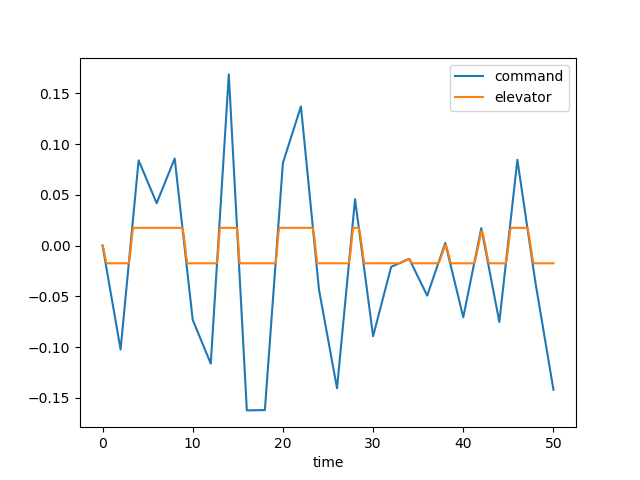

Source data for this figure (header and first rows):
time, dec, de, u, w, q, theta, mode
0.0, 0.0, 0.0, 0.0, 0.0, 0.0, 0.0, 1.0
0.1, -0.005118, -0.002818, -0.0002841, 0.003948, 0.0001713, 5.532348950509913e-06, 1.0
0.2, -0.01024, -0.00709, -0.001516, 0.02217, 0.0007267, 4.674819501815364e-05, 1.0
0.3, -0.01535, -0.0119, -0.004285, 0.06427, 0.001689, 0.0001641, 1.0
0.4, -0.02047, -0.0169, -0.009105, 0.1381, 0.00301, 0.0003961, 1.0
0.5, -0.02559, -0.01745, -0.01595, 0.2431, 0.004343, 0.0007662, 1.0
0.6, -0.03071, -0.01745, -0.02431, 0.3692, 0.005386, 0.001255, 1.0
0.7, -0.03582, -0.01745, -0.03392, 0.5094, 0.006155, 0.001834, 1.0
0.8, -0.04094, -0.01745, -0.04456, 0.6574, 0.006669, 0.002477, 1.0
0.9, -0.04606, -0.01745, -0.05597, 0.8075, 0.006954, 0.00316, 1.0
1.0, -0.05118, -0.01745, -0.06795, 0.9549, 0.007036, 0.003861, 1.0
1.1, -0.05629, -0.01745, -0.08029, 1.096, 0.006946, 0.004562, 1.0
1.2, -0.06141, -0.01745, -0.09284, 1.227, 0.006713, 0.005246, 1.0
1.3, -0.06653, -0.01745, -0.1054, 1.346, 0.006366, 0.005901, 1.0
1.4, -0.07165, -0.01745, -0.118, 1.451, 0.005933, 0.006516, 1.0
1.5, -0.07677, -0.01745, -0.1303, 1.542, 0.005441, 0.007085, 1.0
1.6, -0.08188, -0.01745, -0.1425, 1.618, 0.004913, 0.007603, 1.0
1.7, -0.087, -0.01745, -0.1543, 1.679, 0.004371, 0.008067, 1.0
1.8, -0.09212, -0.01745, -0.1659, 1.725, 0.003833, 0.008477, 1.0
1.9, -0.09724, -0.01745, -0.1771, 1.758, 0.003314, 0.008834, 1.0
2.0, -0.1024, -0.01745, -0.188, 1.779, 0.002826, 0.009141, 1.0
2.1, -0.09304, -0.01745, -0.1986, 1.788, 0.00238, 0.009401, 1.0
2.2, -0.08372, -0.01745, -0.2089, 1.789, 0.001981, 0.009619, 1.0
2.3, -0.07441, -0.01745, -0.219, 1.781, 0.001634, 0.009799, 1.0
2.4, -0.06509, -0.01745, -0.2289, 1.766, 0.001341, 0.009947, 1.0
2.5, -0.05578, -0.01745, -0.2386, 1.747, 0.001102, 0.01007, 1.0
2.6, -0.04647, -0.01745, -0.2482, 1.724, 0.0009162, 0.01017, 1.0
2.7, -0.03715, -0.01745, -0.2578, 1.698, 0.0007798, 0.01025, 1.0
2.8, -0.02784, -0.01745, -0.2673, 1.672, 0.0006894, 0.01033, 1.0
2.9, -0.01852, -0.01745, -0.2769, 1.645, 0.0006402, 0.01039, 1.0
3.0, -0.009206, -0.01291, -0.2861, 1.612, 0.0003513, 0.01045, 1.0
3.1, 0.0001091, -0.00544, -0.2937, 1.557, -0.0005616, 0.01044, 1.0
3.2, 0.009424, 0.003197, -0.2989, 1.462, -0.002184, 0.01031, 1.0
3.3, 0.01874, 0.01226, -0.3005, 1.314, -0.004452, 0.009986, 1.0
3.4, 0.02805, 0.01745, -0.2982, 1.104, -0.00708, 0.009408, 1.0
3.5, 0.03737, 0.01745, -0.2927, 0.8483, -0.009244, 0.008587, 1.0
3.6, 0.04668, 0.01745, -0.2848, 0.5634, -0.01084, 0.007579, 1.0
3.7, 0.056, 0.01745, -0.2749, 0.2622, -0.01192, 0.006436, 1.0
3.8, 0.06531, 0.01745, -0.2635, -0.04398, -0.01253, 0.00521, 1.0
3.9, 0.07463, 0.01745, -0.2511, -0.3452, -0.01272, 0.003944, 1.0
4.0, 0.08394, 0.01745, -0.238, -0.6333, -0.01256, 0.002677, 1.0
4.1, 0.08183, 0.01745, -0.2246, -0.9018, -0.0121, 0.001442, 1.0
4.2, 0.07972, 0.01745, -0.2113, -1.146, -0.0114, 0.0002656, 1.0
4.3, 0.07761, 0.01745, -0.1982, -1.362, -0.01053, -0.0008321, 1.0
4.4, 0.0755, 0.01745, -0.1856, -1.548, -0.00953, -0.001836, 1.0
4.5, 0.07339, 0.01745, -0.1736, -1.704, -0.008458, -0.002736, 1.0
4.6, 0.07128, 0.01745, -0.1622, -1.829, -0.007354, -0.003526, 1.0
4.7, 0.06917, 0.01745, -0.1517, -1.925, -0.006257, -0.004207, 1.0
4.8, 0.06706, 0.01745, -0.1419, -1.993, -0.005197, -0.004779, 1.0
4.9, 0.06494, 0.01745, -0.1329, -2.035, -0.004201, -0.005248, 1.0
5.0, 0.06283, 0.01745, -0.1247, -2.056, -0.003288, -0.005622, 1.0
5.1, 0.06072, 0.01745, -0.1171, -2.056, -0.002471, -0.005909, 1.0
5.2, 0.05861, 0.01745, -0.1102, -2.04, -0.001761, -0.00612, 1.0
5.3, 0.0565, 0.01745, -0.1038, -2.011, -0.00116, -0.006265, 1.0
5.4, 0.05439, 0.01745, -0.09779, -1.971, -0.0006708, -0.006355, 1.0
5.5, 0.05228, 0.01745, -0.09218, -1.923, -0.000289, -0.006402, 1.0
5.6, 0.05017, 0.01745, -0.08681, -1.871, -9.360745025333017e-06, -0.006417, 1.0
5.7, 0.04806, 0.01745, -0.08161, -1.816, 0.0001759, -0.006407, 1.0
5.8, 0.04595, 0.01745, -0.07649, -1.76, 0.0002763, -0.006384, 1.0
5.9, 0.04384, 0.01745, -0.07136, -1.705, 0.000302, -0.006355, 1.0
... 441 more rows
